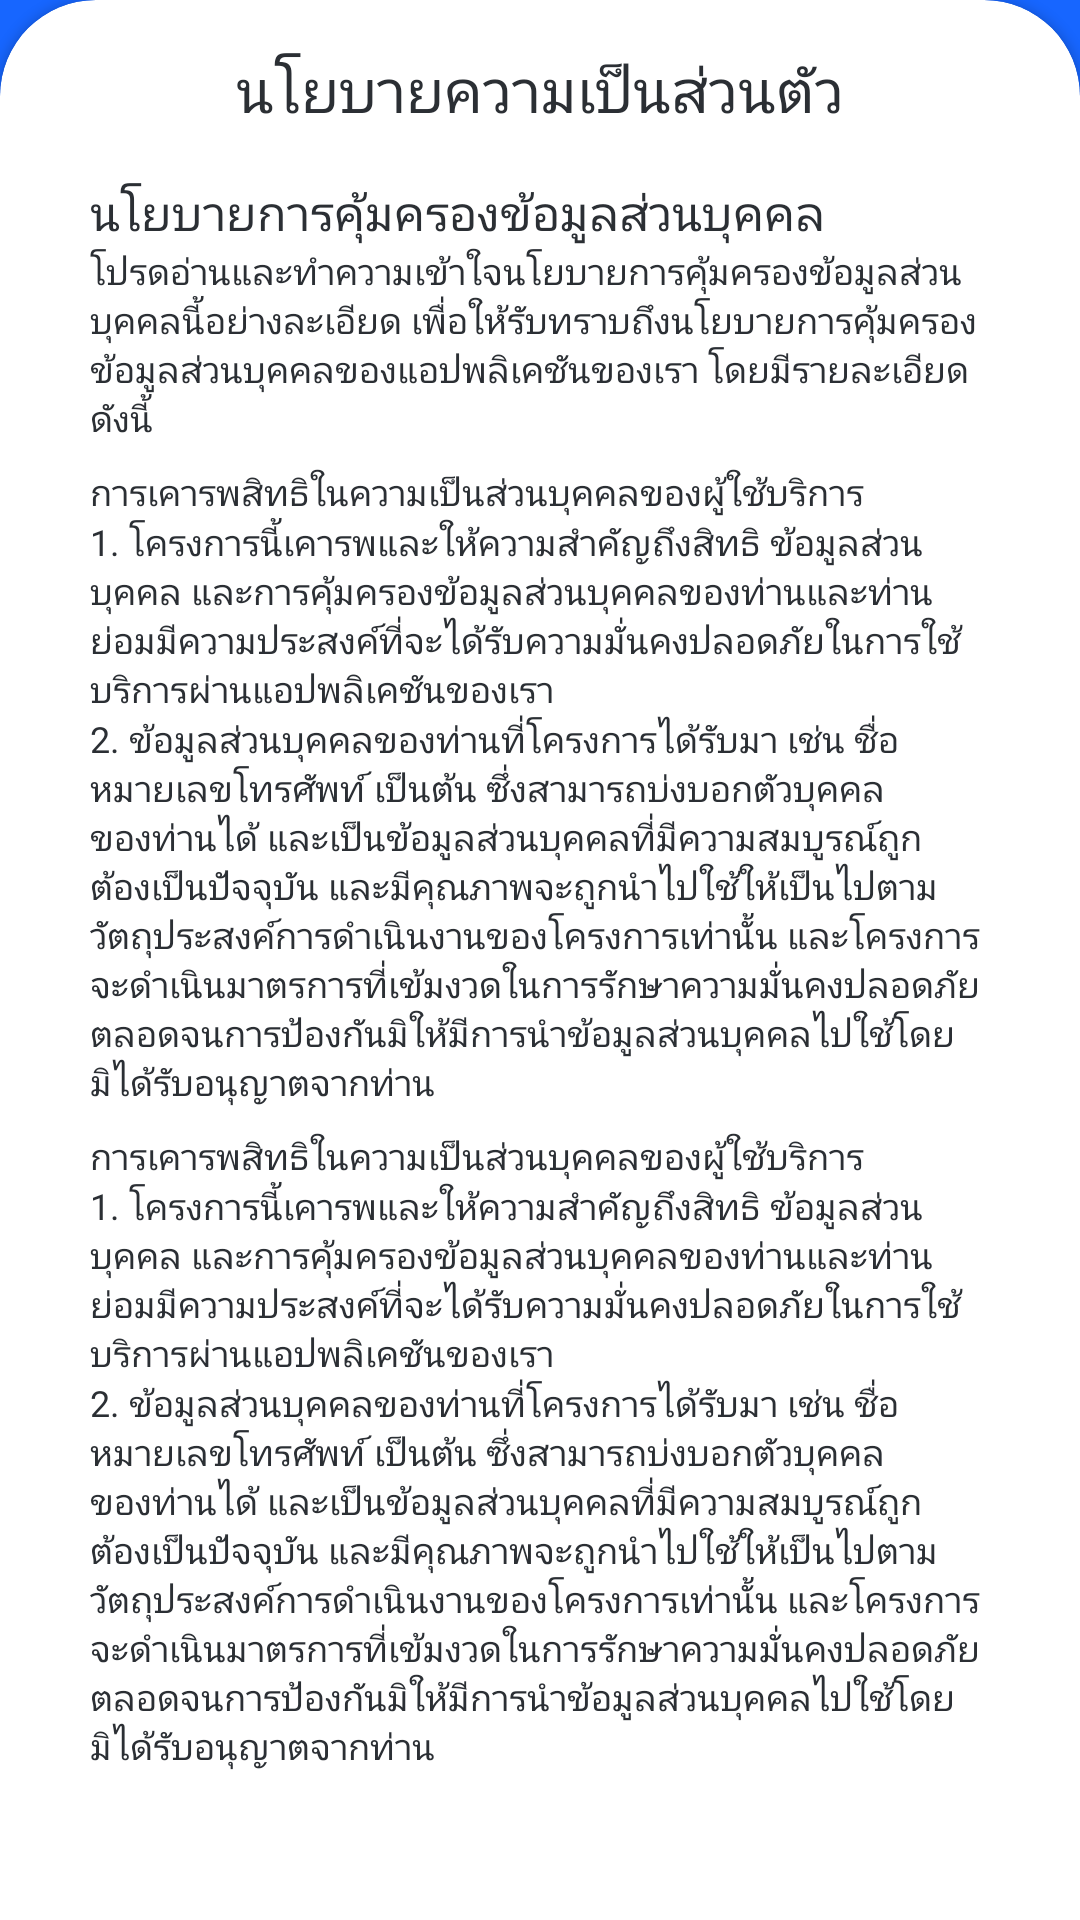

Android layout source for this screen:
<!-- AndroidManifest.xml: application theme Theme.DText -->
<!-- res/layout/test.xml -->
<?xml version="1.0" encoding="utf-8"?>
<androidx.constraintlayout.widget.ConstraintLayout xmlns:android="http://schemas.android.com/apk/res/android"
    xmlns:app="http://schemas.android.com/apk/res-auto"
    android:layout_width="match_parent"
    android:layout_height="match_parent"
    android:background="@color/blue_primary">

    <androidx.cardview.widget.CardView
        android:layout_width="match_parent"
        android:layout_height="match_parent"
        app:cardCornerRadius="32dp"
        android:layout_marginBottom="-32dp">

        <androidx.appcompat.widget.LinearLayoutCompat
            android:layout_width="match_parent"
            android:layout_height="match_parent"
            android:orientation="vertical"
            android:layout_marginHorizontal="30dp"
            android:layout_marginBottom="60dp">

            <androidx.appcompat.widget.AppCompatTextView
                android:id="@+id/title"
                android:layout_width="match_parent"
                android:layout_height="wrap_content"
                android:text="@string/title_privacy_policy"
                android:fontFamily="@font/kanit_medium"
                android:textSize="20sp"
                android:textColor="@color/text_primary"
                android:textAlignment="center"
                android:layout_marginTop="16dp"/>

            <androidx.core.widget.NestedScrollView
                android:layout_width="match_parent"
                android:layout_height="match_parent"
                android:layout_marginTop="16dp">

                <androidx.appcompat.widget.LinearLayoutCompat
                    android:layout_width="match_parent"
                    android:layout_height="match_parent"
                    android:orientation="vertical">

                    <androidx.appcompat.widget.AppCompatTextView
                        android:layout_width="match_parent"
                        android:layout_height="wrap_content"
                        android:text="@string/policy_1"
                        android:fontFamily="@font/kanit_medium"
                        android:textSize="16sp"
                        android:textColor="@color/text_primary"/>

                    <androidx.appcompat.widget.AppCompatTextView
                        android:layout_width="match_parent"
                        android:layout_height="wrap_content"
                        android:text="@string/policy_2"
                        android:fontFamily="@font/kanit"
                        android:textSize="12sp"
                        android:textColor="@color/text_primary"/>

                    <androidx.appcompat.widget.AppCompatTextView
                        android:layout_width="match_parent"
                        android:layout_height="wrap_content"
                        android:text="@string/policy_3"
                        android:fontFamily="@font/kanit_medium"
                        android:textSize="12sp"
                        android:textColor="@color/text_primary"
                        android:layout_marginTop="8dp"/>

                    <androidx.appcompat.widget.AppCompatTextView
                        android:layout_width="match_parent"
                        android:layout_height="wrap_content"
                        android:text="@string/policy_4"
                        android:fontFamily="@font/kanit"
                        android:textSize="12sp"
                        android:textColor="@color/text_primary"/>

                    <androidx.appcompat.widget.AppCompatTextView
                        android:layout_width="match_parent"
                        android:layout_height="wrap_content"
                        android:text="@string/policy_5"
                        android:fontFamily="@font/kanit"
                        android:textSize="12sp"
                        android:textColor="@color/text_primary"/>

                    <androidx.appcompat.widget.AppCompatTextView
                        android:layout_width="match_parent"
                        android:layout_height="wrap_content"
                        android:text="@string/policy_3"
                        android:fontFamily="@font/kanit_medium"
                        android:textSize="12sp"
                        android:textColor="@color/text_primary"
                        android:layout_marginTop="8dp"/>

                    <androidx.appcompat.widget.AppCompatTextView
                        android:layout_width="match_parent"
                        android:layout_height="wrap_content"
                        android:text="@string/policy_4"
                        android:fontFamily="@font/kanit"
                        android:textSize="12sp"
                        android:textColor="@color/text_primary"/>

                    <androidx.appcompat.widget.AppCompatTextView
                        android:layout_width="match_parent"
                        android:layout_height="wrap_content"
                        android:text="@string/policy_5"
                        android:fontFamily="@font/kanit"
                        android:textSize="12sp"
                        android:textColor="@color/text_primary"/>

                </androidx.appcompat.widget.LinearLayoutCompat>

            </androidx.core.widget.NestedScrollView>

        </androidx.appcompat.widget.LinearLayoutCompat>
    </androidx.cardview.widget.CardView>

</androidx.constraintlayout.widget.ConstraintLayout>
<!-- resources referenced by this layout -->
<resources>
  <color name="blue_primary">#FF1766FF</color>
  <color name="text_primary">#FF2B2F34</color>
  <string name="policy_1">นโยบายการคุ้มครองข้อมูลส่วนบุคคล</string>
  <string name="policy_2">โปรดอ่านและทำความเข้าใจนโยบายการคุ้มครองข้อมูลส่วนบุคคลนี้อย่างละเอียด เพื่อให้รับทราบถึงนโยบายการคุ้มครอง ข้อมูลส่วนบุคคลของแอปพลิเคชันของเรา โดยมีรายละเอียดดังนี้</string>
  <string name="policy_3">การเคารพสิทธิในความเป็นส่วนบุคคลของผู้ใช้บริการ</string>
  <string name="policy_4">1. โครงการนี้เคารพและให้ความสำคัญถึงสิทธิ ข้อมูลส่วนบุคคล และการคุ้มครองข้อมูลส่วนบุคคลของท่านและท่านย่อมมีความประสงค์ที่จะได้รับความมั่นคงปลอดภัยในการใช้บริการผ่านแอปพลิเคชันของเรา</string>
  <string name="policy_5">2. ข้อมูลส่วนบุคคลของท่านที่โครงการได้รับมา เช่น ชื่อ หมายเลขโทรศัพท์ เป็นต้น ซึ่งสามารถบ่งบอกตัวบุคคลของท่านได้ และเป็นข้อมูลส่วนบุคคลที่มีความสมบูรณ์ถูกต้องเป็นปัจจุบัน และมีคุณภาพจะถูกนำไปใช้ให้เป็นไปตามวัตถุประสงค์การดำเนินงานของโครงการเท่านั้น และโครงการจะดำเนินมาตรการที่เข้มงวดในการรักษาความมั่นคงปลอดภัยตลอดจนการป้องกันมิให้มีการนำข้อมูลส่วนบุคคลไปใช้โดยมิได้รับอนุญาตจากท่าน</string>
  <string name="title_privacy_policy">นโยบายความเป็นส่วนตัว</string>
  <style name="Theme.DText" parent="Base.Theme.DText" />
  <style name="Base.Theme.DText" parent="Theme.Material3.DayNight.NoActionBar">
          
          <item name="colorPrimary">@color/blue_primary</item>
          <item name="colorOnPrimary">@color/white</item>
          
          <item name="android:statusBarColor">@color/background</item>
          <item name="android:windowLightStatusBar">true</item>
      </style>
  <color name="white">#FFFFFFFF</color>
  <color name="background">#FFF9F9F9</color>
</resources>
